Run: headless pygame with SDL's dummy video driver; simulated clock (each Clock.tick advances the game by its frame time, no real sleeping); random seed 0; keys injected as events and as key.get_pressed() state; no mouse input.
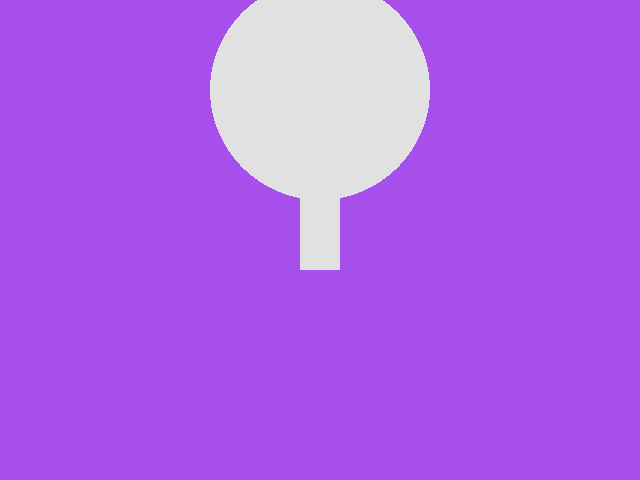
Frame 1 of 4 · flips 1–60 · no input
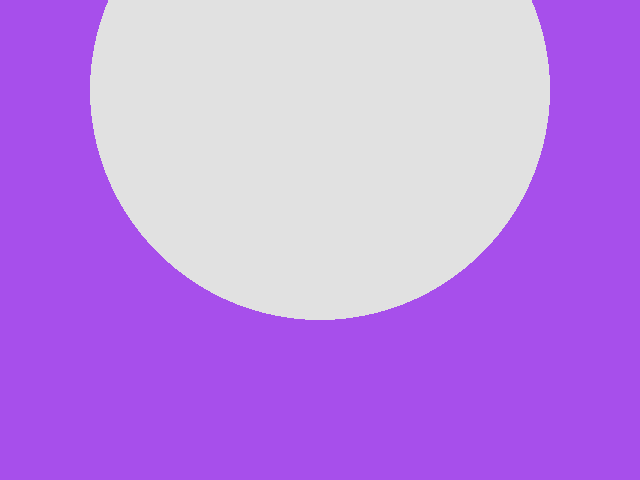
Frame 2 of 4 · flips 61–180 · tapped SPACE, RETURN · held RIGHT (→), D
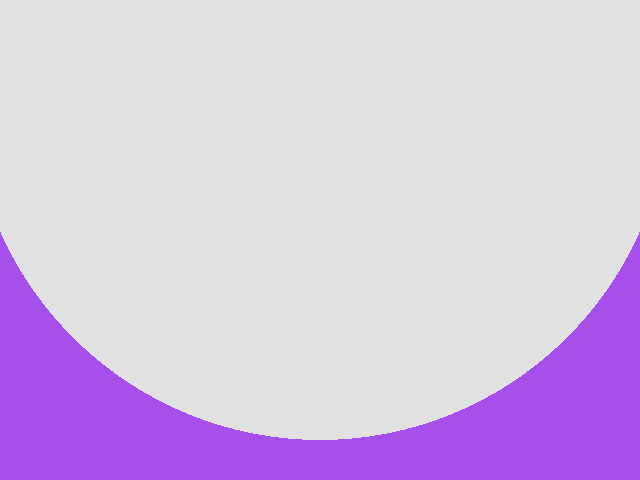
Frame 3 of 4 · flips 181–300 · held DOWN (↓), S
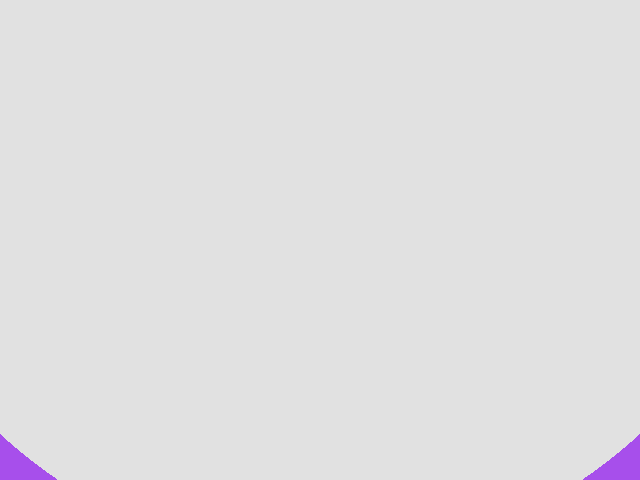
Frame 4 of 4 · flips 301–420 · held LEFT (←), A, UP (↑), W

The pygame program that drew these frames:

# TODO: Copy all of your   04-Drawing.py   program and put it below this comment.
#  Control-V (to PASTE the copied code into this file.
# My first Pygame program.
# Authors: Many people and Alvina

import pygame
import sys
import pygame
import sys
import time
backgroundColor = (167, 79, 235)
white =(225, 225,225)
circlelocation=(320, 90)
circleRadius = (50)

rectX = 300
rectY = 140
rectWidth = 40
rectHeight = 130

rectSpeed = 1
circleSpeed = 1
pygame.init()

screen = pygame.display.set_mode((640, 480))
while True:
    time.sleep(0.0006)
    for event in pygame.event.get():
        if event.type == pygame.QUIT:
            sys.exit()
    screen.fill(backgroundColor)

    circleRadius = circleRadius + 1
    pygame.draw.circle(screen, white, circlelocation, circleRadius)
    pygame.draw.rect(screen, white, (rectX, rectY, rectWidth, rectHeight))
    pygame.display.update()
